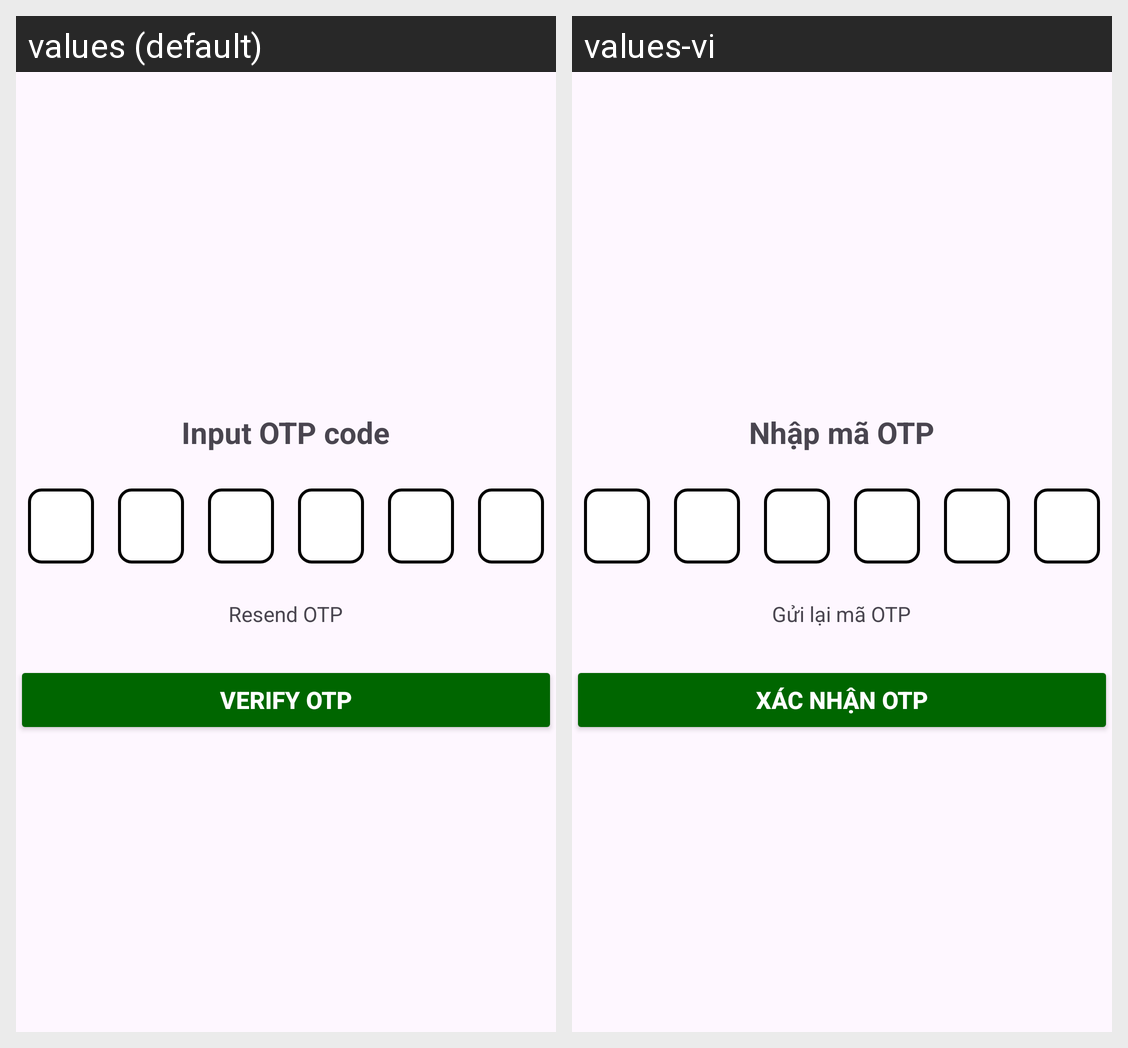

The Android screen above is rendered under two locales of the same app. Produce the string resources it draws, with the default and per-locale values.
Android screen res/layout/activity_otp.xml rendered under 2 locales, left to right: values (default), values-vi. Device: Nexus 5 (rendered at 1080×1920; each locale shown at half size, 540×960, under a caption strip naming it); theme Theme.BanNhaNong.NoActionBar.
Strings drawn on this screen, with the default value and each locale's value (text and hints the layout hard-codes, and strings that could not be matched under every locale, appear in the picture but are not listed):

enter_otp
  values: Input OTP code
  values-vi: Nhập mã OTP

resend_otp
  values: Resend OTP
  values-vi: Gửi lại mã OTP

verify_otp
  values: Verify OTP
  values-vi: Xác nhận OTP
